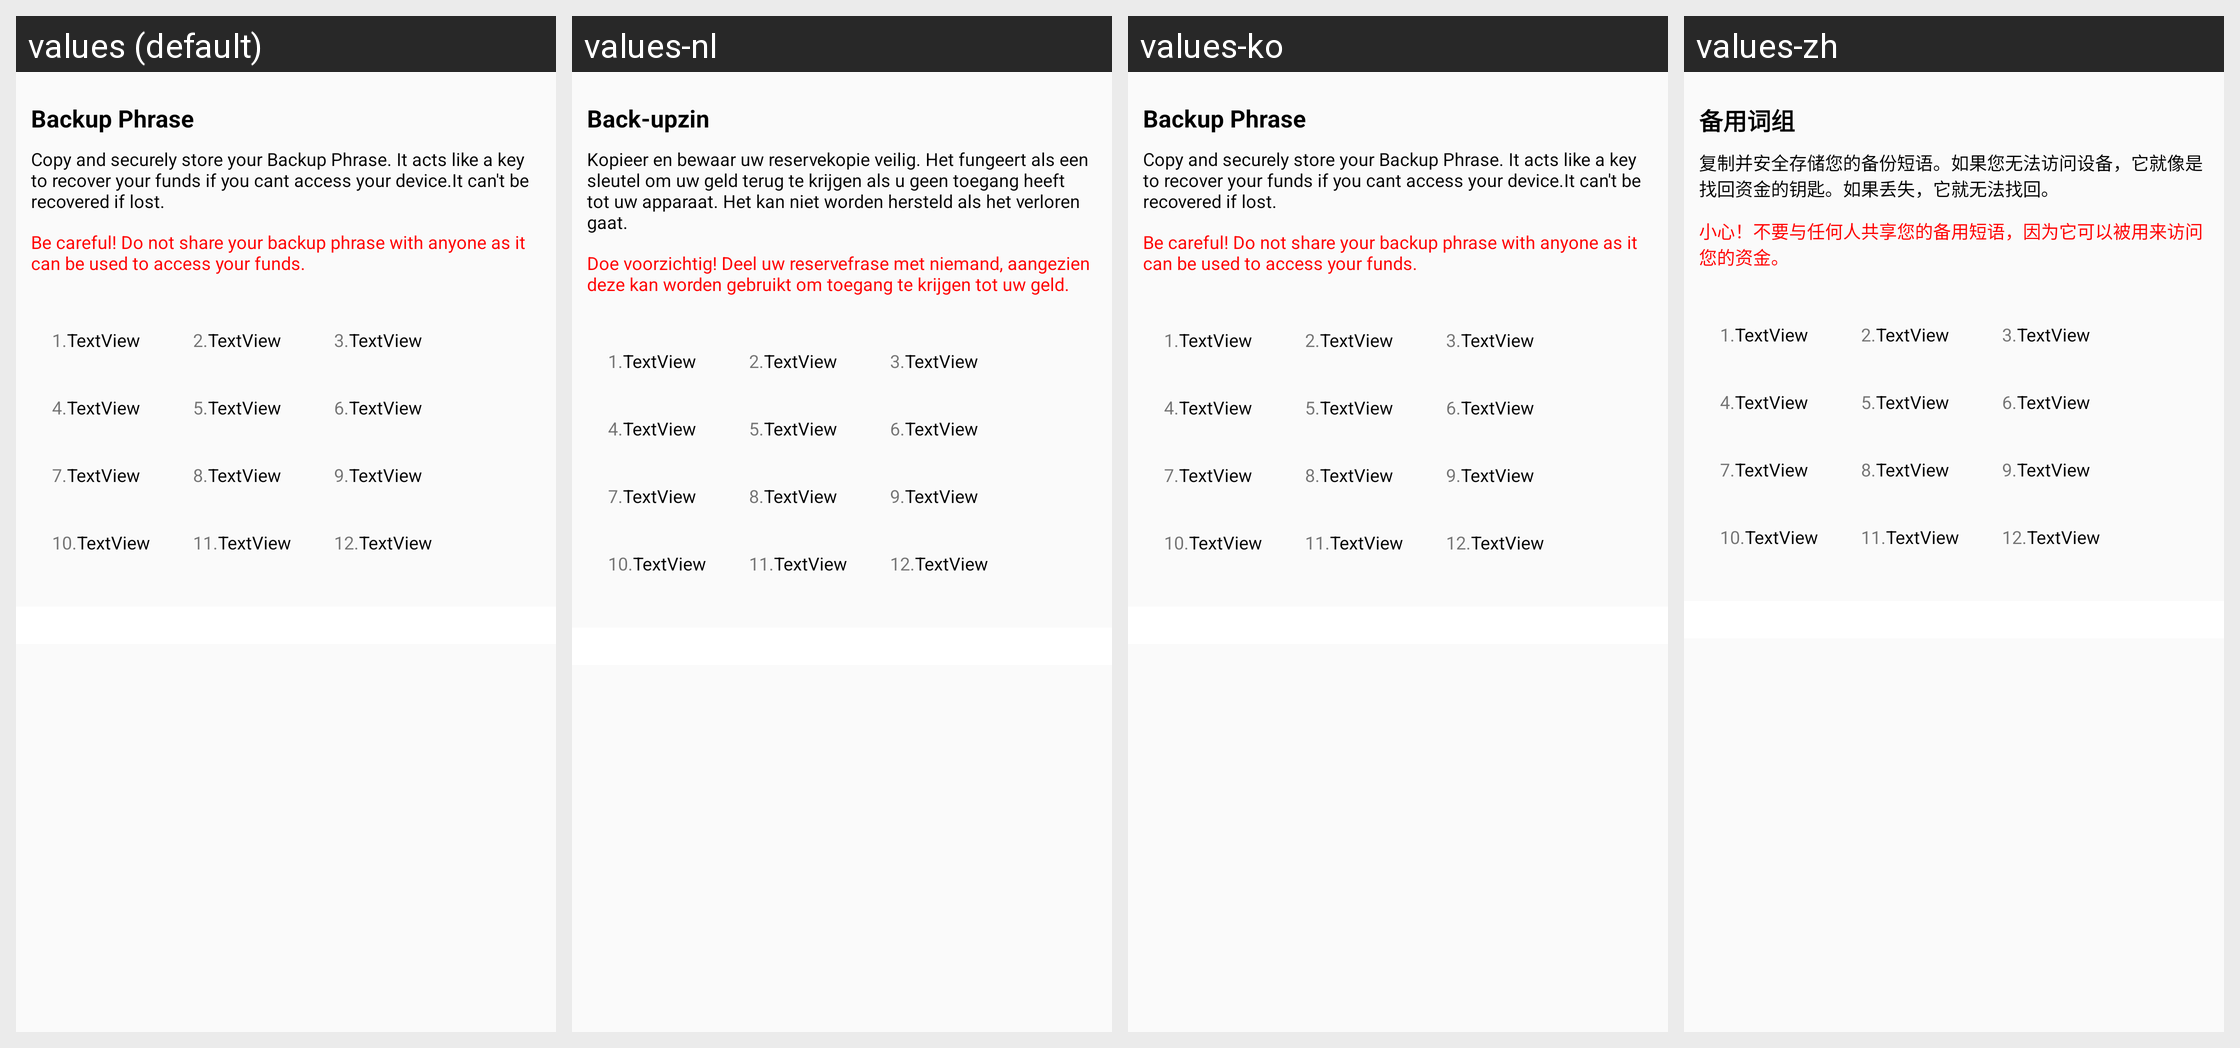

Here is an Android app screen in its default locale and in the app's own translations. Write out the translated-string differences for the strings that appear on this screen.
Android screen res/layout/backuphrase.xml rendered under 4 locales, left to right: values (default), values-nl, values-ko, values-zh. Device: Nexus 5 (rendered at 1080×1920; each locale shown at half size, 540×960, under a caption strip naming it); theme AppTheme.
Other locales in the repository, not shown: values-de, values-es, values-fr, values-it, values-ja, values-pt, values-ru.
Strings drawn on this screen, with the default value and each locale's value (text and hints the layout hard-codes, and strings that could not be matched under every locale, appear in the picture but are not listed):

phrase
  values: Backup Phrase
  values-nl: Back-upzin
  values-ko: Backup Phrase
  values-zh: 备用词组

backup_note
  values: Copy and securely store your Backup Phrase. It acts like a key to recover your funds if you cant access your device.It can't be recovered if lost.
  values-nl: Kopieer en bewaar uw reservekopie veilig. Het fungeert als een sleutel om uw geld terug te krijgen als u geen toegang heeft tot uw apparaat. Het kan niet worden hersteld als het verloren gaat.
  values-ko: Copy and securely store your Backup Phrase. It acts like a key to recover your funds if you cant access your device.It can't be recovered if lost.
  values-zh: 复制并安全存储您的备份短语。如果您无法访问设备，它就像是找回资金的钥匙。如果丢失，它就无法找回。

do_not
  values: Be careful! Do not share your backup phrase with anyone as it can be used to access your funds.
  values-nl: Doe voorzichtig! Deel uw reservefrase met niemand, aangezien deze kan worden gebruikt om toegang te krijgen tot uw geld.
  values-ko: Be careful! Do not share your backup phrase with anyone as it can be used to access your funds.
  values-zh: 小心！不要与任何人共享您的备用短语，因为它可以被用来访问您的资金。
